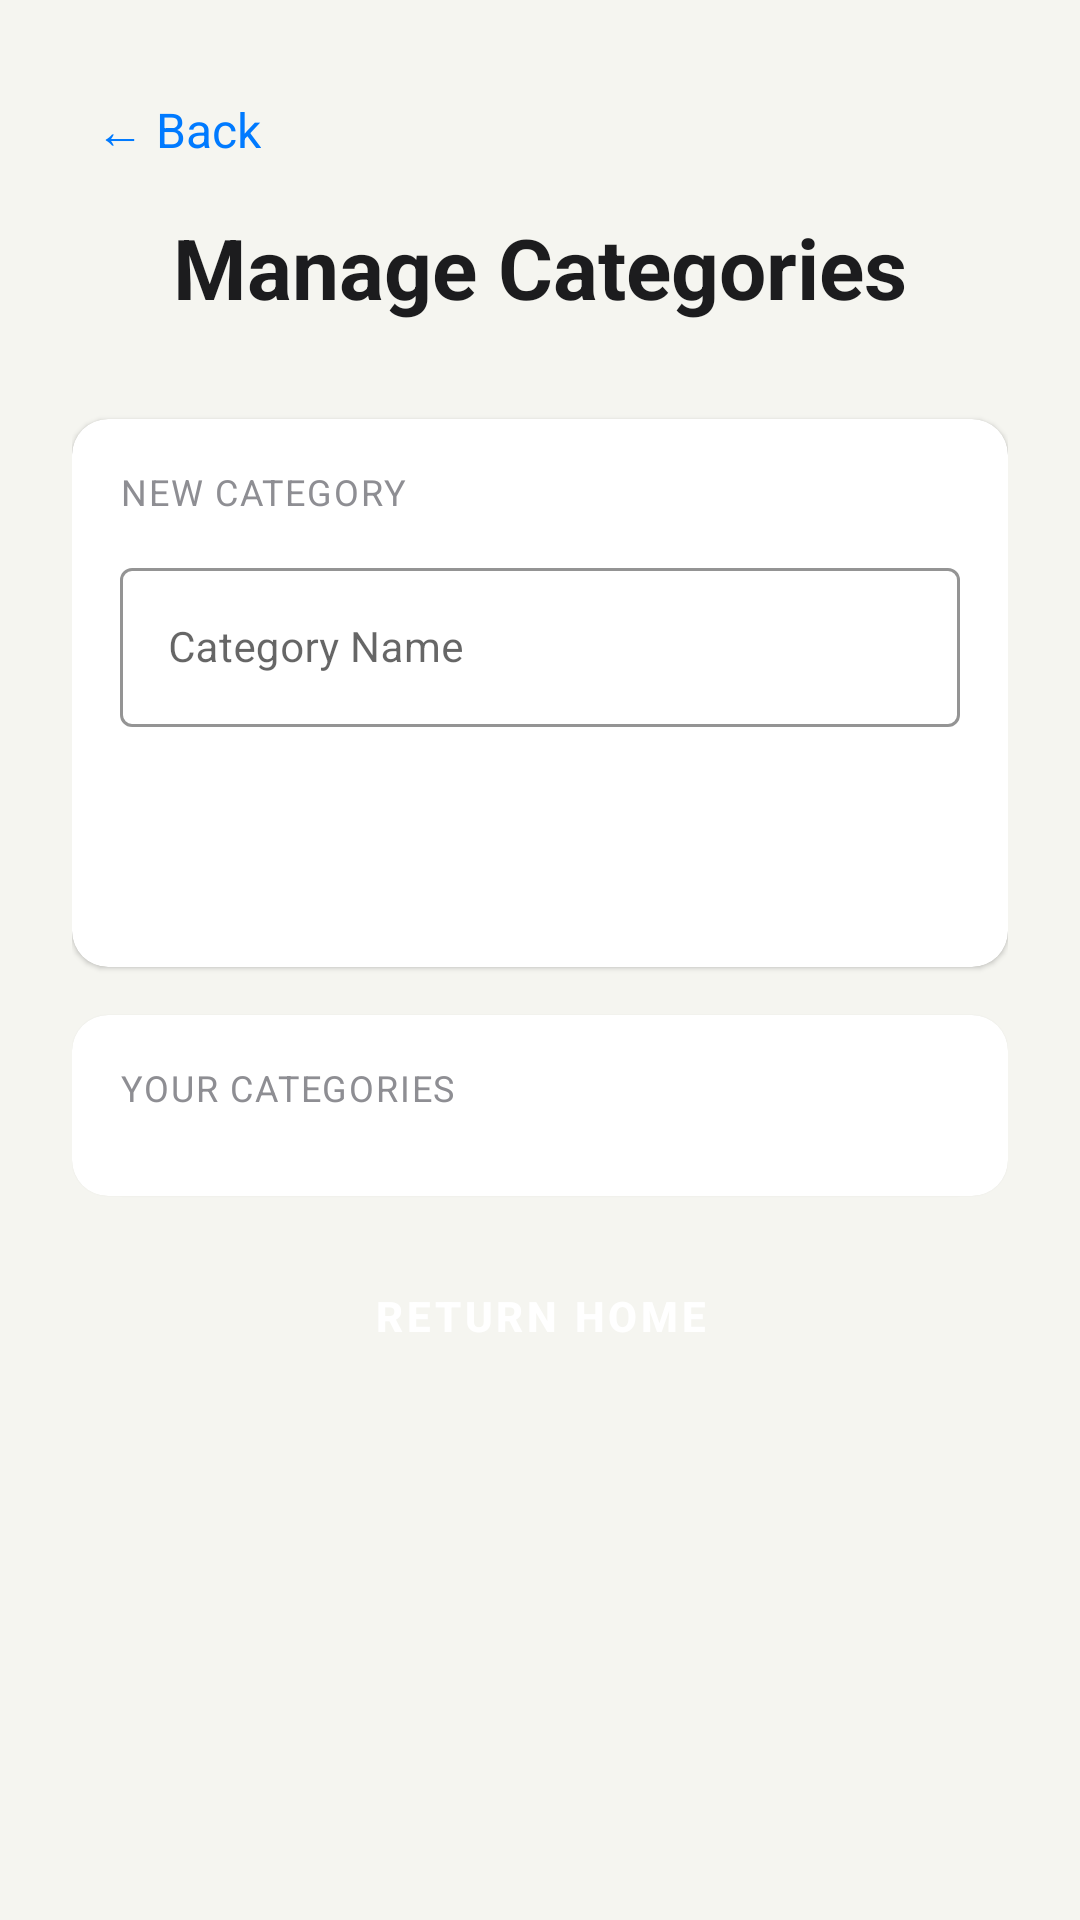

Produce the Android XML layout that renders to this screen, including the resource entries it uses.
<!-- AndroidManifest.xml: application theme Theme.HarmonieBudget -->
<!-- res/layout/activity_category.xml -->
<?xml version="1.0" encoding="utf-8"?>
<androidx.core.widget.NestedScrollView
    xmlns:android="http://schemas.android.com/apk/res/android"
    xmlns:app="http://schemas.android.com/apk/res-auto"
    android:layout_width="match_parent"
    android:layout_height="match_parent"
    android:fillViewport="true"
    android:background="@color/background_light">

    <LinearLayout
        android:layout_width="match_parent"
        android:layout_height="wrap_content"
        android:orientation="vertical"
        android:padding="24dp">

        
        <TextView
            android:id="@+id/iv_back_arrow"
            android:layout_width="wrap_content"
            android:layout_height="wrap_content"
            android:text="@string/back_arrow"
            android:textSize="16sp"
            android:textColor="@color/accent_blue"
            android:padding="8dp"
            android:layout_marginBottom="8dp"
            android:clickable="true"
            android:focusable="true" />

        
        <TextView
            android:id="@+id/tv_category_title"
            android:layout_width="wrap_content"
            android:layout_height="wrap_content"
            android:layout_gravity="center_horizontal"
            android:text="@string/manage_categories"
            android:textColor="@color/text_primary_light"
            android:textSize="28sp"
            android:textStyle="bold" />

        
        <com.google.android.material.card.MaterialCardView
            android:layout_width="match_parent"
            android:layout_height="wrap_content"
            android:layout_marginTop="32dp"
            app:cardBackgroundColor="@color/surface_light"
            app:cardCornerRadius="12dp"
            app:cardElevation="1dp"
            app:strokeWidth="0dp">

            <LinearLayout
                android:layout_width="match_parent"
                android:layout_height="wrap_content"
                android:orientation="vertical"
                android:padding="16dp">

                <TextView
                    android:layout_width="wrap_content"
                    android:layout_height="wrap_content"
                    android:letterSpacing="0.05"
                    android:text="@string/new_category"
                    android:textAllCaps="true"
                    android:textColor="@color/text_secondary_light"
                    android:textSize="12sp" />

                <com.google.android.material.textfield.TextInputLayout
                    android:id="@+id/til_category_name"
                    android:layout_width="match_parent"
                    android:layout_height="wrap_content"
                    android:layout_marginTop="12dp"
                    style="@style/Widget.MaterialComponents.TextInputLayout.OutlinedBox"
                    app:boxStrokeColor="@color/accent_blue">

                    <com.google.android.material.textfield.TextInputEditText
                        android:id="@+id/et_category_name"
                        android:layout_width="match_parent"
                        android:layout_height="wrap_content"
                        android:hint="@string/hint_category_name"
                        android:textColor="@color/text_primary_light"
                        android:textSize="14sp" />
                </com.google.android.material.textfield.TextInputLayout>

                <Button
                    android:id="@+id/btn_add_category"
                    style="@style/StandardButton"
                    android:layout_width="match_parent"
                    android:layout_height="wrap_content"
                    android:layout_marginTop="16dp"
                    android:text="@string/btn_add_category" />

            </LinearLayout>
        </com.google.android.material.card.MaterialCardView>

        
        <com.google.android.material.card.MaterialCardView
            android:layout_width="match_parent"
            android:layout_height="wrap_content"
            android:layout_marginTop="16dp"
            app:cardBackgroundColor="@color/surface_light"
            app:cardCornerRadius="12dp"
            app:cardElevation="1dp"
            app:strokeWidth="0dp">

            <LinearLayout
                android:layout_width="match_parent"
                android:layout_height="wrap_content"
                android:orientation="vertical"
                android:padding="16dp">

                <TextView
                    android:layout_width="wrap_content"
                    android:layout_height="wrap_content"
                    android:letterSpacing="0.05"
                    android:text="@string/your_categories"
                    android:textAllCaps="true"
                    android:textColor="@color/text_secondary_light"
                    android:textSize="12sp" />

                <androidx.recyclerview.widget.RecyclerView
                    android:id="@+id/recycler_categories"
                    android:layout_width="match_parent"
                    android:layout_height="wrap_content"
                    android:layout_marginTop="12dp"
                    android:nestedScrollingEnabled="false" />

            </LinearLayout>
        </com.google.android.material.card.MaterialCardView>

        
        <Button
            android:id="@+id/btn_return_home"
            style="@style/StandardButton"
            android:layout_width="match_parent"
            android:layout_height="wrap_content"
            android:layout_marginTop="16dp"
            android:text="@string/return_home" />

    </LinearLayout>
</androidx.core.widget.NestedScrollView>
<!-- resources referenced by this layout -->
<resources>
  <color name="accent_blue">#007AFF</color>
  <color name="background_light">#F5F5F0</color>
  <color name="surface_light">#FFFFFF</color>
  <color name="text_primary_light">#1C1C1E</color>
  <color name="text_secondary_light">#8E8E93</color>
  <string name="back_arrow">← Back</string>
  <string name="btn_add_category">Add Category</string>
  <string name="hint_category_name">Category Name</string>
  <string name="manage_categories">Manage Categories</string>
  <string name="new_category">NEW CATEGORY</string>
  <string name="return_home">Return Home</string>
  <string name="your_categories">Your Categories</string>
  <style name="StandardButton" parent="Widget.MaterialComponents.Button">
          <item name="android:backgroundTint">@color/button_background_standard</item>
          <item name="android:textColor">@color/button_text_standard</item>
          <item name="android:textSize">14sp</item>
          <item name="android:textStyle">bold</item>
          <item name="android:minHeight">48dp</item>
          <item name="android:minWidth">0dp</item>
          <item name="android:paddingStart">16dp</item>
          <item name="android:paddingEnd">16dp</item>
          <item name="cornerRadius">8dp</item>
      </style>
  <style name="Theme.HarmonieBudget" parent="Theme.MaterialComponents.DayNight.NoActionBar">
  
          <item name="colorPrimary">@color/accent_blue</item>
          <item name="colorPrimaryVariant">@color/text_primary_light</item>
          <item name="colorSecondary">@color/accent_green</item>
  
          <item name="android:windowBackground">@color/background_light</item>
  
          
          <item name="android:textColor">@color/text_primary_light</item>
          <item name="android:textColorPrimary">@color/text_primary_light</item>
          <item name="android:textColorSecondary">@color/text_secondary_light</item>
          <item name="android:textColorHint">@color/text_hint_light</item>
  
          <item name="colorControlNormal">@color/text_secondary_light</item>
          <item name="colorControlActivated">@color/accent_blue</item>
          <item name="colorButtonNormal">@color/button_background_standard</item>
  
          <item name="cardViewStyle">@style/CardViewLight</item>
  
      </style>
  <color name="button_background_standard">#000000</color>
  <color name="button_text_standard">#FFFFFF</color>
  <color name="accent_green">#34C759</color>
  <color name="text_hint_light">#C7C7CC</color>
  <style name="CardViewLight" parent="CardView">
          <item name="cardBackgroundColor">@color/surface_light</item>
          <item name="cardElevation">1dp</item>
          <item name="cardCornerRadius">12dp</item>
      </style>
</resources>
